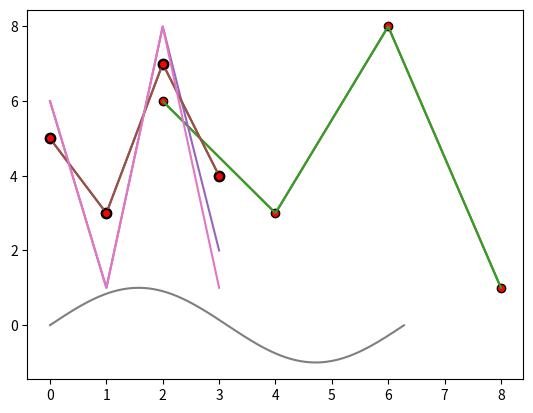

Python code for this plot:
#!/usr/bin/env python
# coding: utf-8

# In[1]:


get_ipython().run_line_magic('matplotlib', 'inline')
import pandas as pd
import numpy as np
import matplotlib.pyplot as plt

a = np.array([2, 4, 6, 8])
b = np.array([6, 3, 8, 1])

plt.plot(a, b)
plt.show()


# In[5]:


get_ipython().run_line_magic('matplotlib', 'inline')
import pandas as pd
import numpy as np
import matplotlib.pyplot as plt

a = np.array([2, 4, 6, 8])
b = np.array([6, 3, 8, 1])

plt.plot(a,b, marker = '.', ms=12,mec='k',mfc='r')
plt.plot(a, b)
plt.show()


# In[20]:


get_ipython().run_line_magic('matplotlib', 'inline')
import pandas as pd
import numpy as np
import matplotlib.pyplot as plt

a = np.array([5,3,7,4])
b = np.array([6, 1, 8, 2])

plt.plot(a, marker = '.', ms=15,mec='k',mfc='b')
plt.plot(b)
plt.show()


# In[23]:


get_ipython().run_line_magic('matplotlib', 'inline')
import pandas as pd
import numpy as np
import matplotlib.pyplot as plt

a = np.array([5,3,7,4])
b = np.array([6, 1, 8, 1])

plt.plot(a, marker = '.', ms=12,mec='k',mfc='r')
plt.plot(b)

c = np.arange(0,2*np.pi,0.01)
plt.plot(c,np.sin(c))
plt.show()


# In[ ]:





# In[ ]:




